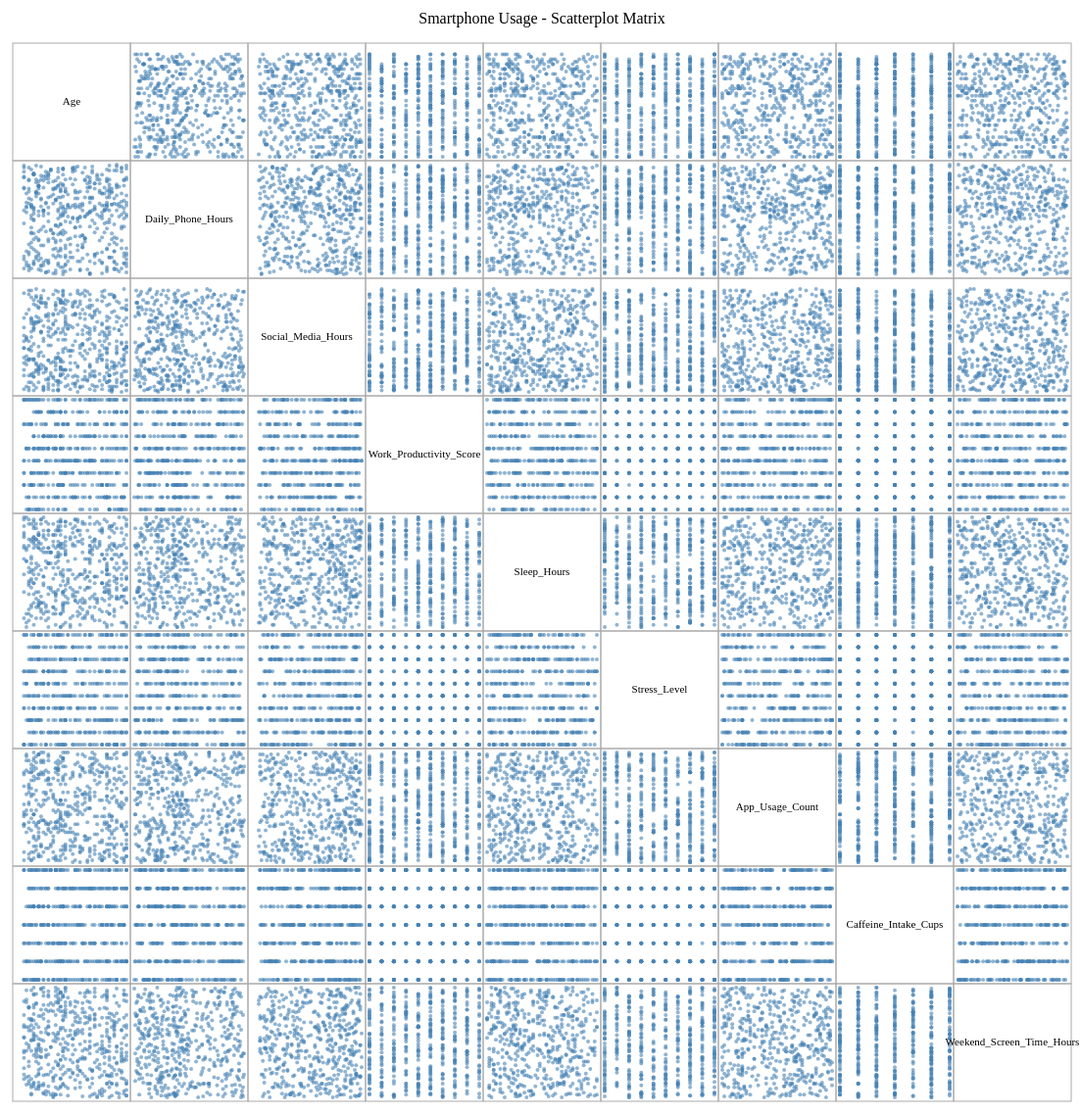
D3 v7 page, settled after 480 driven frames (8 s of simulated time); the page loaded 1 data file(s).


  // Starter code from post on EdStem
  // Aiming for grade A, plus two extra credits
const cellSize = 120;
const padding  = 20;

d3.csv("Smartphone.csv", d3.autoType).then(data => {
  const cols = data.columns.filter(d => typeof data[0][d] === "number"); //source: https://observablehq.com/@d3/splom/2
  const n    = cols.length;
  const size = n * cellSize;

  const svg = d3.select("#splom")
    .attr("width",  size + padding)
    .attr("height", size + padding + 40)
    .append("g")
    .attr("transform", `translate(${padding / 2},${padding / 2 + 40})`);

  // One linear scale per column
  const scales = {};
  cols.forEach(col => {
    scales[col] = d3.scaleLinear()
      .domain(d3.extent(data, d => d[col])).nice()
      .range([4, cellSize - 4]);
  });

  // Draw one cell per (row, col) pair
  cols.forEach((yCol, row) => {
    cols.forEach((xCol, col) => {
      const g = svg.append("g")
        .attr("transform", `translate(${col * cellSize},${row * cellSize})`);

      // Cell border
      g.append("rect")
        .attr("width",  cellSize)
        .attr("height", cellSize)
        .attr("fill", "none")
        .attr("stroke", "#aaa");

      if (row === col) {
        // Diagonal: just show the variable name
        g.append("text")
          .attr("x", cellSize / 2)
          .attr("y", cellSize / 2)
          .attr("text-anchor", "middle")
          .attr("dominant-baseline", "middle")
          .attr("font-size", "11px")
          .text(xCol);
      } else {
        // Off-diagonal: scatter plot
        g.selectAll("circle")
          .data(data)
          .join("circle")
          .attr("cx", d => scales[xCol](d[xCol]))
          .attr("cy", d => scales[yCol](d[yCol]))  /// 
          .attr("r", 2)
          .attr("fill", "steelblue")
          .attr("opacity", 0.6);
      }

    });
  });
  // Add title
            d3.select("#splom")
              .append("text")
              .attr("x", (size + padding) / 2)
              .attr("y", 30) 
              .attr("text-anchor", "middle") 
              .attr("font-size", "16px")
              .text("Smartphone Usage - Scatterplot Matrix");
});


### data: Smartphone.csv
User_ID, Age, Gender, Occupation, Device_Type, Daily_Phone_Hours, Social_Media_Hours, Work_Productivity_Score, Sleep_Hours, Stress_Level, App_Usage_Count, Caffeine_Intake_Cups, Weekend_Screen_Time_Hours
U1, 58, Male, Professional, Android, 1.3, 6.7, 6, 8.8, 4, 42, 1, 8.7
U2, 25, Male, Professional, Android, 1.2, 1.5, 5, 6.4, 1, 51, 3, 5.1
U3, 19, Male, Student, iOS, 5.3, 5.7, 5, 9.0, 4, 14, 5, 6.3
U4, 35, Female, Business Owner, iOS, 5.8, 2.5, 2, 5.7, 3, 36, 6, 12.8
U5, 33, Male, Freelancer, Android, 7.9, 1.3, 4, 5.7, 3, 37, 5, 9.9
U6, 32, Female, Student, Android, 10.9, 4.2, 9, 6.3, 7, 34, 5, 3.6
U7, 26, Male, Student, iOS, 5.6, 6.1, 8, 6.7, 3, 5, 3, 2.9
U8, 24, Male, Freelancer, iOS, 8.5, 1.9, 4, 7.8, 3, 6, 6, 12.8
U9, 52, Female, Business Owner, Android, 9.4, 2.5, 3, 6.4, 4, 17, 3, 3.1
U10, 23, Female, Student, iOS, 2.8, 1.1, 1, 4.5, 2, 7, 0, 2.7
U11, 55, Other, Professional, Android, 8.3, 1.1, 8, 5.7, 9, 59, 1, 7.3
U12, 45, Other, Business Owner, Android, 12.0, 6.7, 6, 4.9, 10, 12, 1, 9.2
U13, 20, Female, Business Owner, iOS, 11.1, 5.6, 3, 5.0, 4, 22, 6, 4.2
U14, 19, Female, Freelancer, iOS, 9.7, 4.1, 10, 6.0, 1, 36, 6, 2.3
U15, 23, Male, Professional, Android, 1.1, 2.5, 3, 5.3, 8, 29, 5, 9.2
U16, 31, Male, Business Owner, Android, 11.6, 5.5, 9, 8.9, 5, 29, 0, 7.9
U17, 32, Other, Professional, Android, 2.3, 7.8, 8, 4.6, 1, 40, 1, 3.4
U18, 50, Female, Student, Android, 10.8, 5.7, 8, 4.5, 5, 57, 0, 5.3
U19, 56, Female, Business Owner, Android, 3.3, 4.3, 2, 4.5, 1, 19, 1, 5.8
U20, 19, Other, Professional, Android, 3.9, 4.2, 1, 6.0, 5, 45, 2, 11.8
U21, 53, Other, Business Owner, Android, 3.3, 2.6, 7, 8.4, 1, 54, 6, 7.5
U22, 30, Other, Professional, iOS, 9.5, 6.9, 2, 8.4, 6, 28, 2, 3.9
U23, 59, Female, Freelancer, Android, 10.9, 4.9, 5, 8.8, 8, 31, 6, 2.7
U24, 52, Female, Student, iOS, 5.5, 5.1, 4, 8.3, 8, 40, 2, 12.5
U25, 44, Female, Business Owner, Android, 3.7, 4.2, 7, 6.7, 6, 40, 5, 12.0
U26, 32, Female, Professional, iOS, 10.1, 7.5, 8, 7.3, 10, 31, 4, 6.9
U27, 46, Male, Business Owner, iOS, 1.2, 6.5, 4, 5.7, 10, 15, 3, 11.1
U28, 55, Other, Student, iOS, 9.7, 6.1, 1, 6.3, 10, 18, 2, 5.1
U29, 35, Male, Professional, iOS, 11.7, 1.6, 1, 4.9, 10, 42, 4, 4.7
U30, 18, Other, Student, iOS, 11.4, 7.8, 3, 5.4, 7, 41, 0, 8.9
U31, 28, Other, Student, Android, 2.1, 2.3, 1, 4.3, 9, 59, 1, 10.4
U32, 45, Other, Freelancer, Android, 5.8, 3.8, 4, 5.9, 10, 25, 0, 7.9
U33, 39, Other, Professional, Android, 8.2, 2.3, 8, 7.8, 6, 41, 3, 4.1
U34, 35, Other, Freelancer, iOS, 3.4, 2.0, 7, 7.1, 6, 21, 1, 9.8
U35, 27, Female, Student, Android, 11.8, 6.3, 5, 6.0, 1, 40, 0, 13.3
U36, 31, Male, Freelancer, Android, 7.1, 2.0, 9, 8.4, 5, 58, 0, 6.1
U37, 39, Female, Professional, iOS, 3.8, 2.4, 9, 4.4, 2, 46, 1, 5.3
U38, 24, Male, Freelancer, iOS, 3.9, 6.4, 6, 7.9, 5, 57, 1, 5.1
U39, 23, Other, Professional, Android, 8.3, 0.5, 2, 4.3, 5, 52, 1, 3.8
U40, 42, Male, Student, iOS, 1.8, 2.0, 2, 6.6, 10, 54, 4, 7.0
U41, 24, Male, Student, iOS, 3.4, 4.7, 2, 5.1, 2, 47, 6, 12.4
U42, 40, Female, Professional, iOS, 9.6, 6.2, 3, 4.6, 7, 46, 0, 3.6
U43, 40, Female, Student, iOS, 1.2, 0.6, 5, 7.9, 8, 6, 0, 5.1
U44, 56, Male, Professional, Android, 1.0, 7.1, 9, 7.7, 10, 23, 6, 2.1
U45, 34, Female, Professional, iOS, 1.5, 6.4, 7, 6.6, 9, 17, 2, 5.6
U46, 20, Male, Student, iOS, 9.0, 0.9, 6, 8.7, 4, 56, 5, 8.6
U47, 47, Female, Freelancer, iOS, 5.5, 6.9, 10, 5.1, 9, 6, 6, 2.1
U48, 52, Male, Freelancer, iOS, 5.2, 4.9, 9, 7.1, 1, 6, 4, 6.9
U49, 25, Female, Freelancer, iOS, 10.4, 1.5, 9, 4.3, 8, 37, 5, 9.0
U50, 42, Male, Business Owner, iOS, 8.1, 4.5, 4, 5.6, 2, 26, 3, 9.8
U51, 23, Female, Student, Android, 9.7, 6.0, 1, 8.6, 4, 34, 6, 10.1
U52, 53, Female, Freelancer, Android, 6.8, 7.2, 9, 7.5, 10, 37, 2, 12.3
U53, 36, Female, Freelancer, iOS, 4.0, 5.0, 6, 6.9, 9, 32, 3, 13.0
U54, 58, Male, Professional, Android, 6.0, 7.3, 2, 4.5, 1, 33, 4, 9.1
U55, 57, Female, Professional, Android, 11.7, 5.9, 10, 5.8, 3, 12, 5, 14.0
U56, 41, Female, Professional, iOS, 6.3, 2.6, 1, 4.8, 4, 35, 3, 8.2
U57, 54, Male, Student, Android, 3.8, 7.8, 5, 8.9, 9, 24, 6, 5.6
U58, 30, Female, Professional, iOS, 3.5, 2.3, 8, 4.3, 1, 49, 6, 12.2
U59, 22, Female, Freelancer, Android, 2.0, 7.9, 5, 4.9, 6, 40, 5, 2.7
U60, 20, Male, Freelancer, Android, 9.8, 6.8, 1, 8.2, 8, 43, 0, 12.2
... 440 more rows